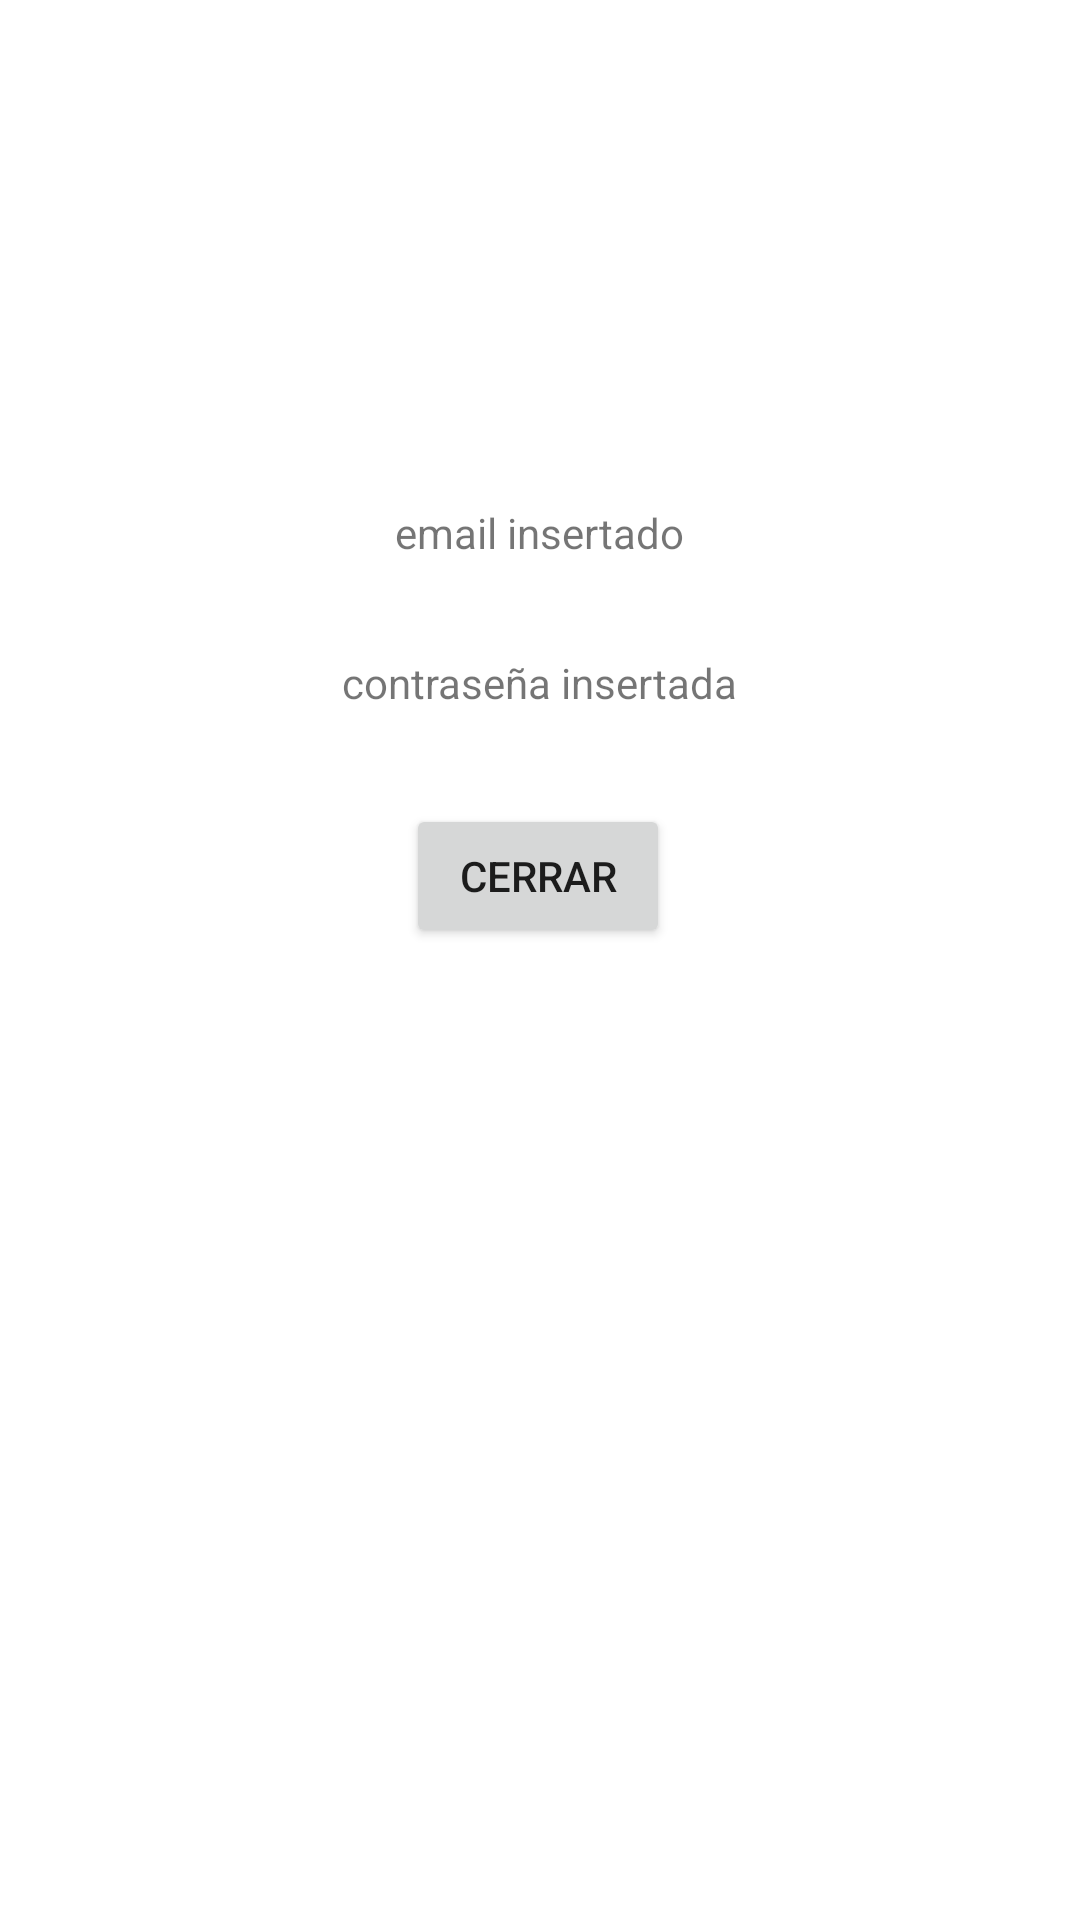

Layout XML and referenced resources for this Android screen:
<!-- AndroidManifest.xml: application theme Theme.WhatsNewProject -->
<!-- res/layout/activity_inicio.xml -->
<?xml version="1.0" encoding="utf-8"?>
<androidx.constraintlayout.widget.ConstraintLayout xmlns:android="http://schemas.android.com/apk/res/android"
    xmlns:app="http://schemas.android.com/apk/res-auto"
    xmlns:tools="http://schemas.android.com/tools"
    android:layout_width="match_parent"
    android:layout_height="match_parent"
    tools:context=".Inicio">

    <TextView
        android:id="@+id/tv_email"
        android:layout_width="wrap_content"
        android:layout_height="wrap_content"
        android:layout_marginTop="168dp"
        android:text="email insertado"
        app:layout_constraintEnd_toEndOf="parent"
        app:layout_constraintStart_toStartOf="parent"
        app:layout_constraintTop_toTopOf="parent" />

    <TextView
        android:id="@+id/tv_contra"
        android:layout_width="wrap_content"
        android:layout_height="wrap_content"
        android:text="contraseña insertada"
        app:layout_constraintBottom_toTopOf="@+id/bt_cerrar"
        app:layout_constraintEnd_toEndOf="parent"
        app:layout_constraintStart_toStartOf="parent"
        app:layout_constraintTop_toBottomOf="@+id/tv_email" />

    <Button
        android:id="@+id/bt_cerrar"
        android:layout_width="wrap_content"
        android:layout_height="wrap_content"
        android:layout_marginBottom="324dp"
        android:text="cerrar"
        app:layout_constraintBottom_toBottomOf="parent"
        app:layout_constraintEnd_toEndOf="parent"
        app:layout_constraintHorizontal_bias="0.498"
        app:layout_constraintStart_toStartOf="parent" />
</androidx.constraintlayout.widget.ConstraintLayout>
<!-- resources referenced by this layout -->
<resources>
  <style name="Theme.WhatsNewProject" parent="Theme.MaterialComponents.DayNight.DarkActionBar">
          
          <item name="colorPrimary">@color/purple_500</item>
          <item name="colorPrimaryVariant">@color/purple_700</item>
          <item name="colorOnPrimary">@color/white</item>
          
          <item name="colorSecondary">@color/teal_200</item>
          <item name="colorSecondaryVariant">@color/teal_700</item>
          <item name="colorOnSecondary">@color/black</item>
          
          <item name="android:statusBarColor" tools:targetApi="l">?attr/colorPrimaryVariant</item>
          
      </style>
  <!-- not gathered from this repository: default colours our renderer supplied (Android Studio template values) -->
  <color name="purple_500">#FF6200EE</color>
  <color name="purple_700">#FF3700B3</color>
  <color name="teal_200">#FF03DAC5</color>
  <color name="teal_700">#FF018786</color>
  <color name="black">#FF000000</color>
  <color name="white">#FFFFFFFF</color>
</resources>
